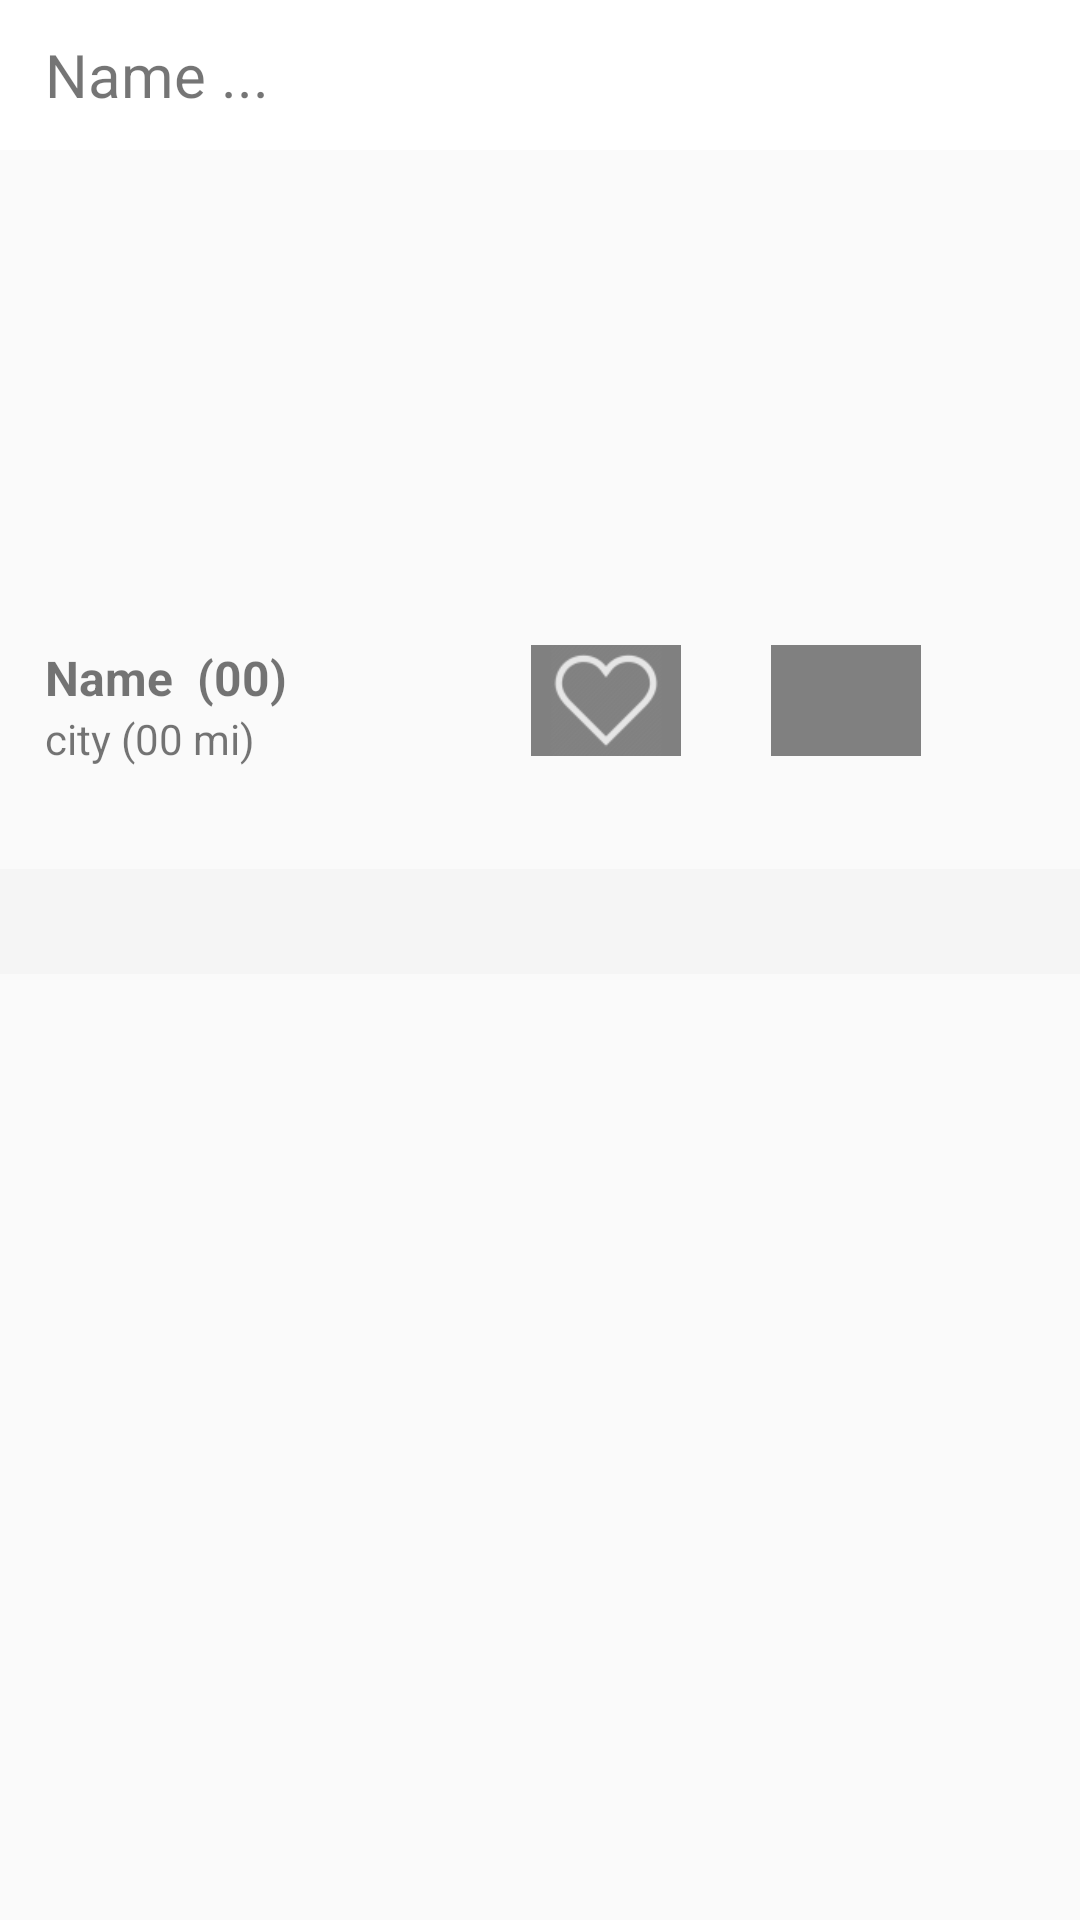

Here is an Android app screen rendered from its layout file. Give the layout XML and the strings, colors and styles it references.
<!-- AndroidManifest.xml: activity theme Theme.AppCompat.Light.NoActionBar -->
<!-- res/layout/activity_person_details.xml -->
<?xml version="1.0" encoding="utf-8"?>
<LinearLayout xmlns:android="http://schemas.android.com/apk/res/android"
    xmlns:app="http://schemas.android.com/apk/res-auto"
    android:layout_width="match_parent"
    android:layout_height="match_parent"
    android:orientation="vertical"
    android:weightSum="1">

    <ScrollView
        android:layout_width="match_parent"
        android:layout_height="match_parent">

        <LinearLayout
            android:layout_width="match_parent"
            android:layout_height="wrap_content"
            android:orientation="vertical">

            <LinearLayout
                android:layout_width="match_parent"
                android:layout_height="match_parent"
                android:layout_weight="0.5"
                android:orientation="vertical">

                <LinearLayout
                    android:layout_width="match_parent"
                    android:layout_height="50dp"
                    android:layout_gravity="right"
                    android:layout_weight="0.1"
                    android:background="#fff"
                    android:gravity="center_vertical"
                    android:orientation="horizontal">

                    <TextView
                        android:id="@+id/titelName_TV"
                        android:layout_width="wrap_content"
                        android:layout_height="wrap_content"
                        android:layout_marginLeft="15dp"
                        android:text="Name ..."
                        android:textSize="20dp" />


                </LinearLayout>

                <ImageView
                    android:id="@+id/ImgViw_details"
                    android:layout_width="wrap_content"
                    android:layout_height="150dp"
                    android:layout_marginLeft="50dp"
                    android:layout_marginRight="50dp"
                    android:scaleType="fitXY"
                    app:srcCompat="@drawable/cat" />

                <LinearLayout
                    android:layout_width="match_parent"
                    android:layout_height="wrap_content"
                    android:layout_margin="15dp"
                    android:orientation="horizontal"
                     >

                    <LinearLayout
                        android:layout_width="wrap_content"
                        android:layout_height="wrap_content"
                         android:orientation="vertical">

                        <TextView
                            android:id="@+id/detailsName_TV"
                            android:layout_width="match_parent"
                            android:layout_height="wrap_content"
                            android:layout_weight="1"
                            android:text="Name  (00)"
                            android:textSize="16sp"
                            android:textStyle="bold" />

                        <TextView
                            android:id="@+id/detailscityDis_TV"
                            android:layout_width="match_parent"
                            android:layout_height="wrap_content"
                            android:layout_weight="1"
                            android:text="city (00 mi)" />

                        <TextView
                            android:id="@+id/textView8"
                            android:layout_width="match_parent"
                            android:layout_height="wrap_content"
                            android:layout_weight="1"
                            android:text="last online : no data "
                            android:visibility="invisible"/>
                    </LinearLayout>

                    <LinearLayout
                        android:layout_width="0dp"
                        android:layout_height="37dp"
                        android:layout_weight="0.3"
                        android:orientation="horizontal">

                        <LinearLayout
                            android:id="@+id/btons"
                            android:layout_width="match_parent"
                            android:layout_height="match_parent"
                              android:gravity="center">

                            <ImageButton
                                android:id="@+id/details_like"
                                android:layout_width="50dp"
                                android:layout_height="50dp"
                                  android:background="@color/gray"
                                android:scaleType="fitXY"
                                android:src="@drawable/ic_like_match" />

                            <ImageButton
                                android:id="@+id/details_msg"
                                android:layout_width="50dp"
                                android:layout_height="50dp"
                                android:layout_marginLeft="30dp"

                                android:background="@color/gray"
                                android:scaleType="fitXY"
                                android:src="@drawable/msg_match" />
                        </LinearLayout>


                    </LinearLayout>

                </LinearLayout>


            </LinearLayout>

            <LinearLayout
                android:layout_width="match_parent"
                android:layout_height="match_parent"
                android:layout_weight="0.5"
                android:orientation="vertical">

                <android.support.design.widget.AppBarLayout
                    android:layout_width="match_parent"
                    android:layout_height="wrap_content"
                    android:theme="@style/ThemeOverlay.AppCompat.Dark.ActionBar">

                    <android.support.design.widget.TabLayout
                        android:id="@+id/tabs"
                        android:layout_width="match_parent"
                        android:layout_height="35dp"
                        app:tabBackground="@color/gray"
                        app:tabGravity="fill"
                        app:tabMode="fixed"
                        app:tabTextAppearance="@android:style/TextAppearance.Widget.TabWidget"
                        app:tabTextColor="@color/black" />

                </android.support.design.widget.AppBarLayout>

                <android.support.v4.view.ViewPager
                    android:id="@+id/viewpager_sportDetails"
                    android:layout_width="match_parent"
                    android:layout_height="match_parent"
                    app:layout_behavior="@string/appbar_scrolling_view_behavior" />

            </LinearLayout>

        </LinearLayout>
    </ScrollView>


</LinearLayout>
<!-- resources referenced by this layout -->
<resources>
  <color name="black">#000</color>
  <color name="gray">#808080	</color>
  <!-- drawable ic_like_match: png bitmap (drawable-hdpi, 727 bytes) -->
</resources>
